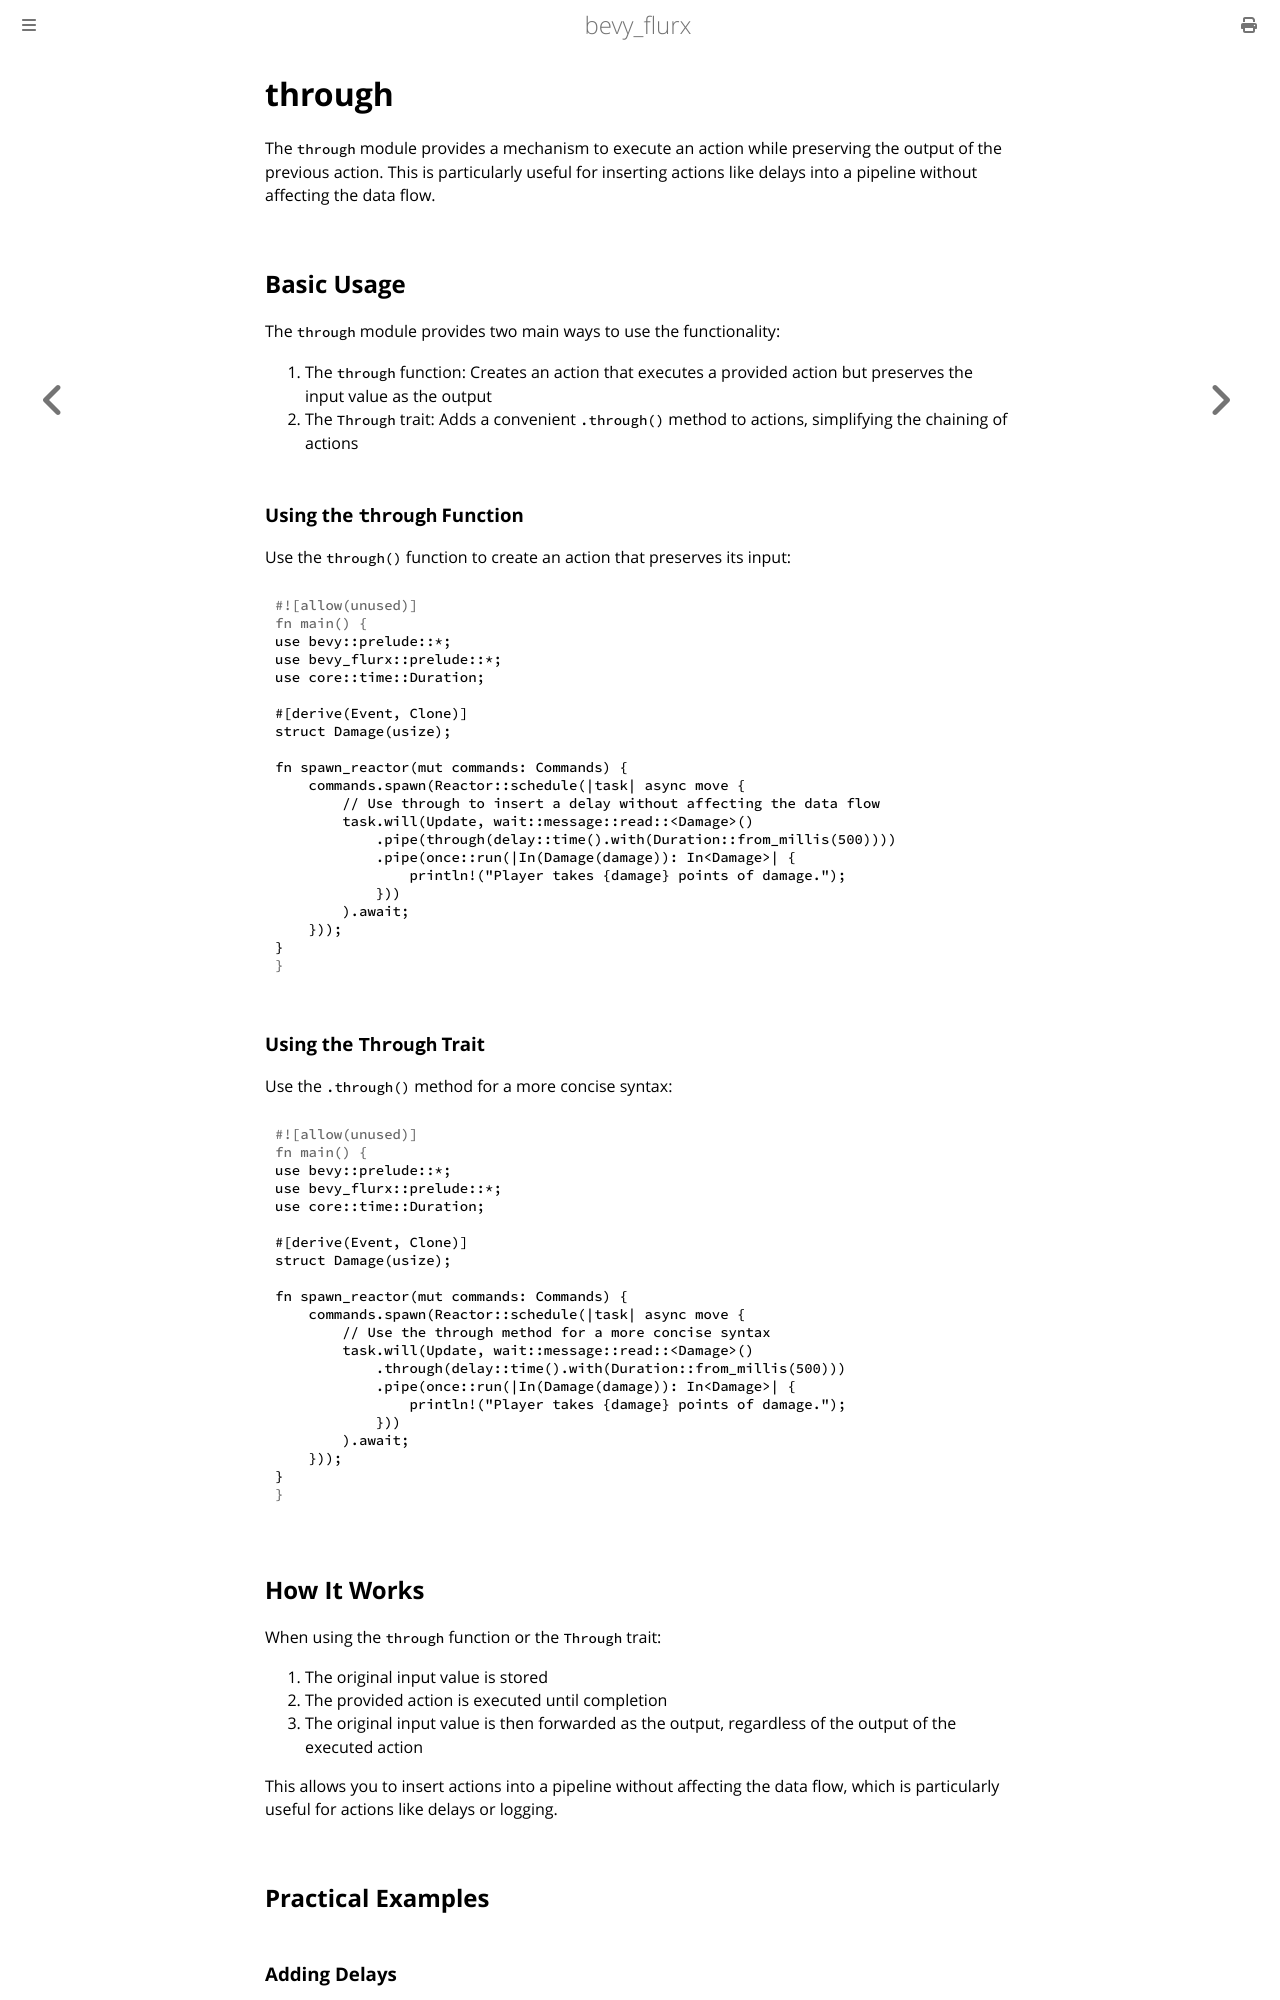

repository: not-elm/bevy_flurx · page: actions/through.html · generator: mdbook

# through

The `through` module provides a mechanism to execute an action while preserving the output of the previous action. This is particularly useful for inserting actions like delays into a pipeline without affecting the data flow.

## Basic Usage

The `through` module provides two main ways to use the functionality:

1. The `through` function: Creates an action that executes a provided action but preserves the input value as the output
2. The `Through` trait: Adds a convenient `.through()` method to actions, simplifying the chaining of actions

### Using the `through` Function

Use the `through()` function to create an action that preserves its input:

```rust
use bevy::prelude::*;
use bevy_flurx::prelude::*;
use core::time::Duration;

#[derive(Event, Clone)]
struct Damage(usize);

fn spawn_reactor(mut commands: Commands) {
    commands.spawn(Reactor::schedule(|task| async move {
        // Use through to insert a delay without affecting the data flow
        task.will(Update, wait::message::read::<Damage>()
            .pipe(through(delay::time().with(Duration::from_millis(500))))
            .pipe(once::run(|In(Damage(damage)): In<Damage>| {
                println!("Player takes {damage} points of damage.");
            }))
        ).await;
    }));
}
```

### Using the `Through` Trait

Use the `.through()` method for a more concise syntax:

```rust
use bevy::prelude::*;
use bevy_flurx::prelude::*;
use core::time::Duration;

#[derive(Event, Clone)]
struct Damage(usize);

fn spawn_reactor(mut commands: Commands) {
    commands.spawn(Reactor::schedule(|task| async move {
        // Use the through method for a more concise syntax
        task.will(Update, wait::message::read::<Damage>()
            .through(delay::time().with(Duration::from_millis(500)))
            .pipe(once::run(|In(Damage(damage)): In<Damage>| {
                println!("Player takes {damage} points of damage.");
            }))
        ).await;
    }));
}
```

## How It Works

When using the `through` function or the `Through` trait:

1. The original input value is stored
2. The provided action is executed until completion
3. The original input value is then forwarded as the output, regardless of the output of the executed action

This allows you to insert actions into a pipeline without affecting the data flow, which is particularly useful for actions like delays or logging.

## Practical Examples
